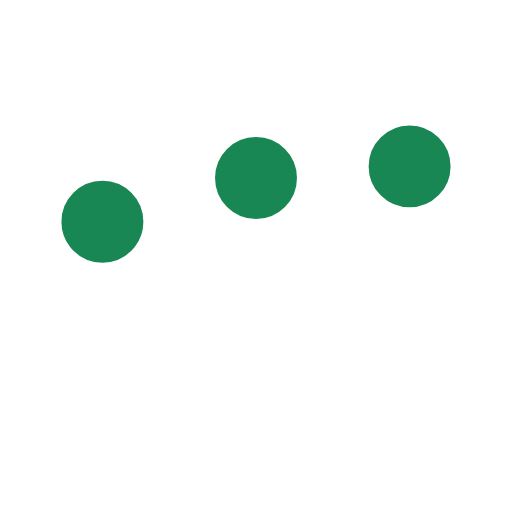
t = 0.00 s
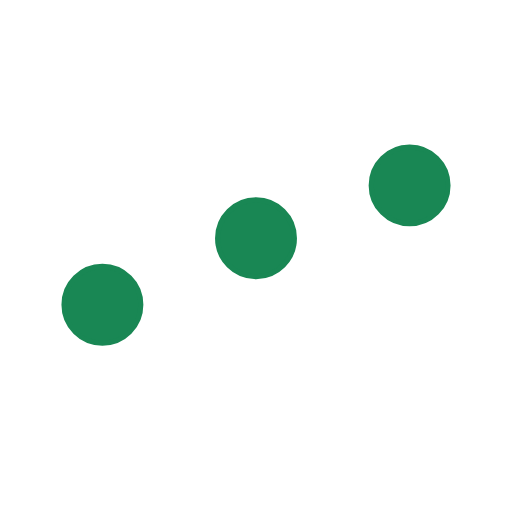
t = 0.25 s
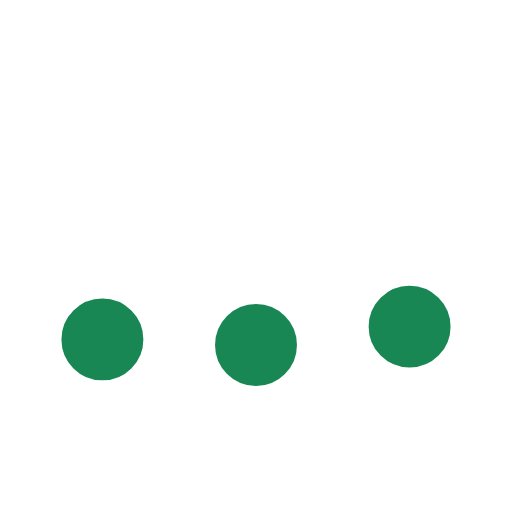
t = 0.75 s
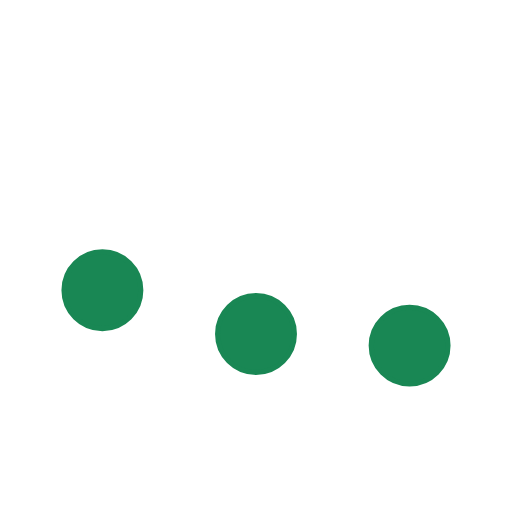
t = 1.00 s
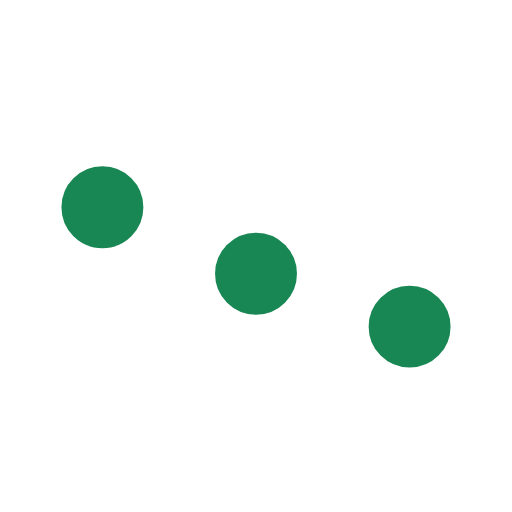
t = 1.25 s
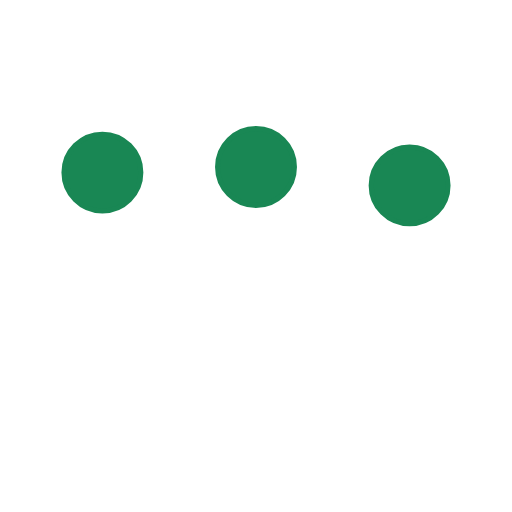
t = 1.75 s

The animated SVG that drew these frames (rendered in a browser with its animation timeline set to each time). Animation: 3 SMIL elements (animate=3); one cycle of 2.00 s, repeats indefinitely.

﻿<svg xmlns='http://www.w3.org/2000/svg' viewBox='0 0 200 200'><circle fill='#198754' stroke='#198754' stroke-width='2' r='15' cx='40' cy='65'><animate attributeName='cy' calcMode='spline' dur='2' values='65;135;65;' keySplines='.5 0 .5 1;.5 0 .5 1' repeatCount='indefinite' begin='-.4'></animate></circle><circle fill='#198754' stroke='#198754' stroke-width='2' r='15' cx='100' cy='65'><animate attributeName='cy' calcMode='spline' dur='2' values='65;135;65;' keySplines='.5 0 .5 1;.5 0 .5 1' repeatCount='indefinite' begin='-.2'></animate></circle><circle fill='#198754' stroke='#198754' stroke-width='2' r='15' cx='160' cy='65'><animate attributeName='cy' calcMode='spline' dur='2' values='65;135;65;' keySplines='.5 0 .5 1;.5 0 .5 1' repeatCount='indefinite' begin='0'></animate></circle></svg>